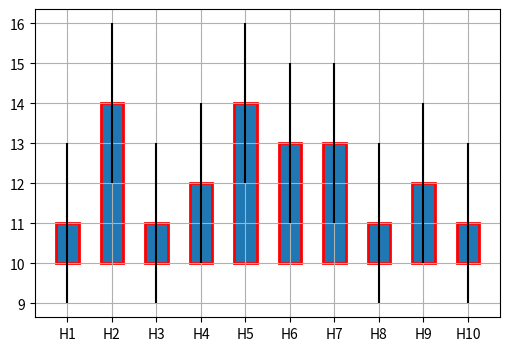
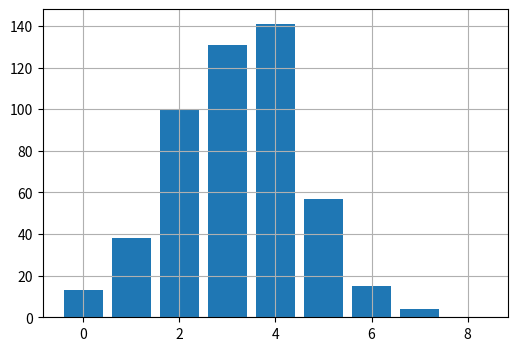
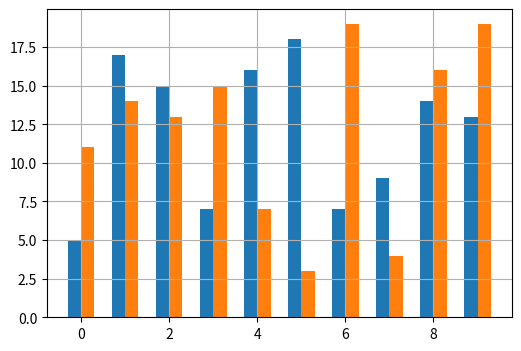

The matplotlib source for these figures, in order:
import numpy as np
import matplotlib.pyplot as plt

# part1
fig = plt.figure(figsize=(6, 4))
ax = fig.add_subplot()
# y = np.random.normal(0, 2, 500)
# ax.hist(y, 50)  # разбиение на 50 столбцов
x = [f'H{i + 1}' for i in range(10)]
y = np.random.randint(1, 5, len(x))
ax.bar(x, y, width=0.5, linewidth=2, edgecolor='r', yerr=2, bottom=10)
ax.grid()

# part2
fig1 = plt.figure(figsize=(6, 4))
ax1 = fig1.add_subplot()
y1 = np.random.normal(0, 2, 500)
x1 = np.linspace(np.min(y1), np.max(y1), 10)  # разбили на 10 равных интервалов
bars = [len(y1[np.bitwise_and(y1 >= x1[i], y1 < x1[i + 1])]) for i in range(len(x1) - 1)]
x2 = [f'H{i + 1}' for i in range(10)]
ax1.bar(range(len(x2) - 1), bars)
# ax1.barh(range(len(x2)-1.2), bars) #чтоб столбцы были относительно 0у
ax1.grid()

# part3
fig3 = plt.figure(figsize=(6, 4))
ax3 = fig3.add_subplot()
x3 = np.arange(10)
a1 = np.random.randint(3, 20, len(x3))
a2 = np.random.randint(3, 20, len(x3))
w = 0.3  # толщина линии
ax3.bar(x3 - w / 2, a1, width=w)
ax3.bar(x3 + w / 2, a2, width=w)
ax3.grid()
plt.show()
